4-way image classification set "data" from GitHub (vartikaaaa0404/labmentix-internship); label vocabulary: glioma, meningioma, no tumor, pituitary tumor.

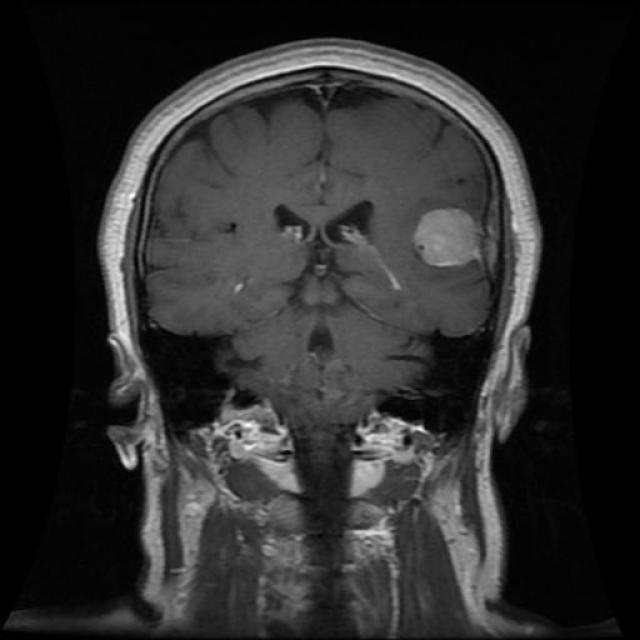
Label: meningioma

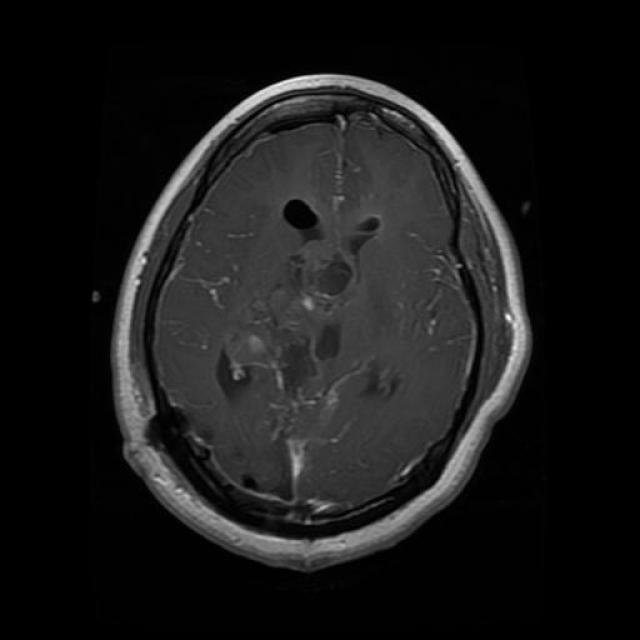
Label: glioma

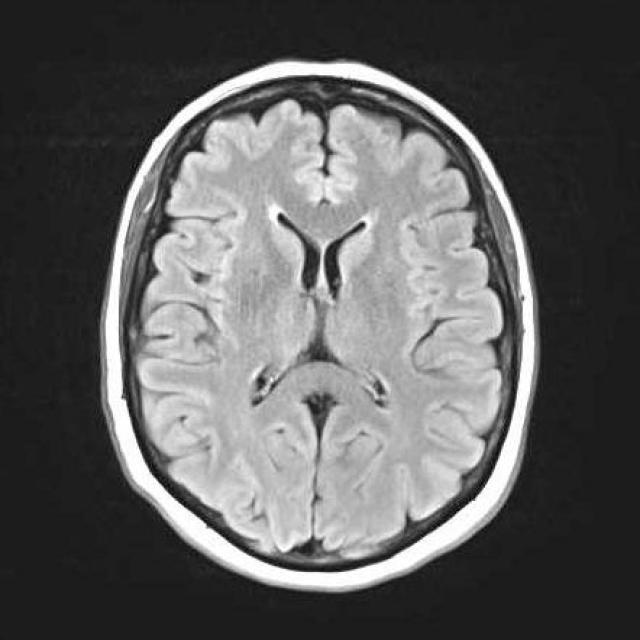
Label: no tumor

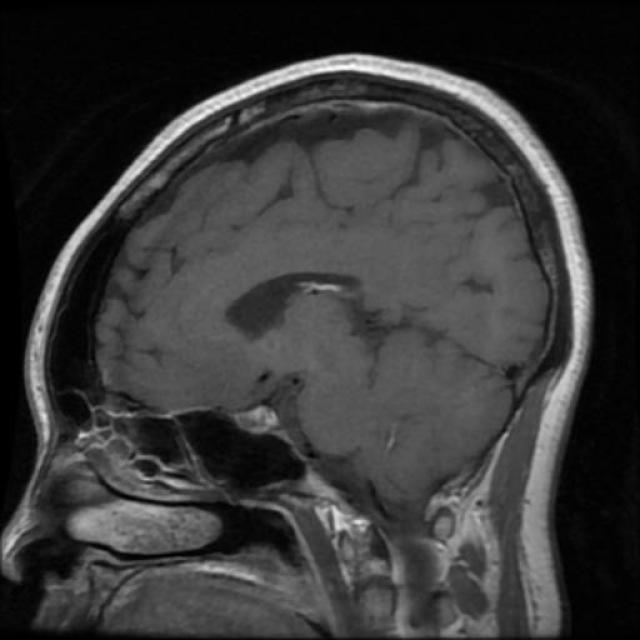
Label: pituitary tumor

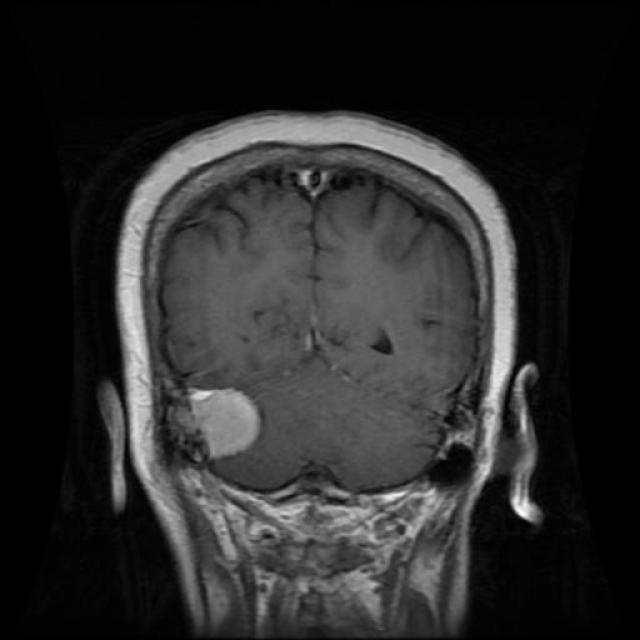
Label: meningioma

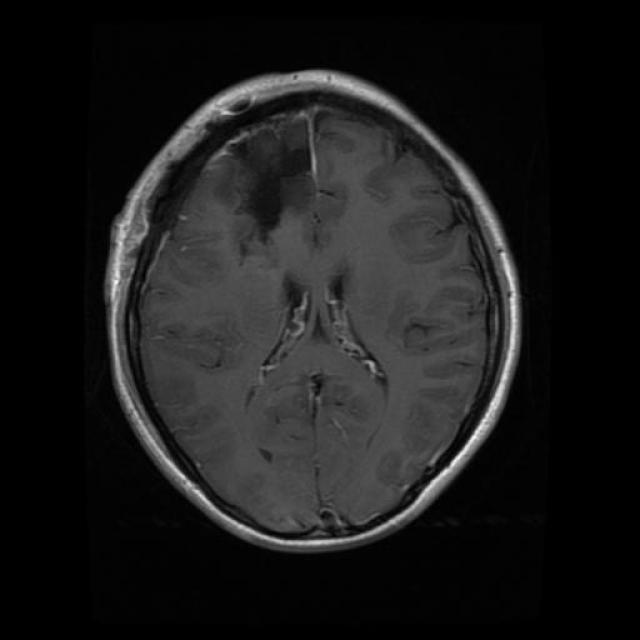
Label: glioma
